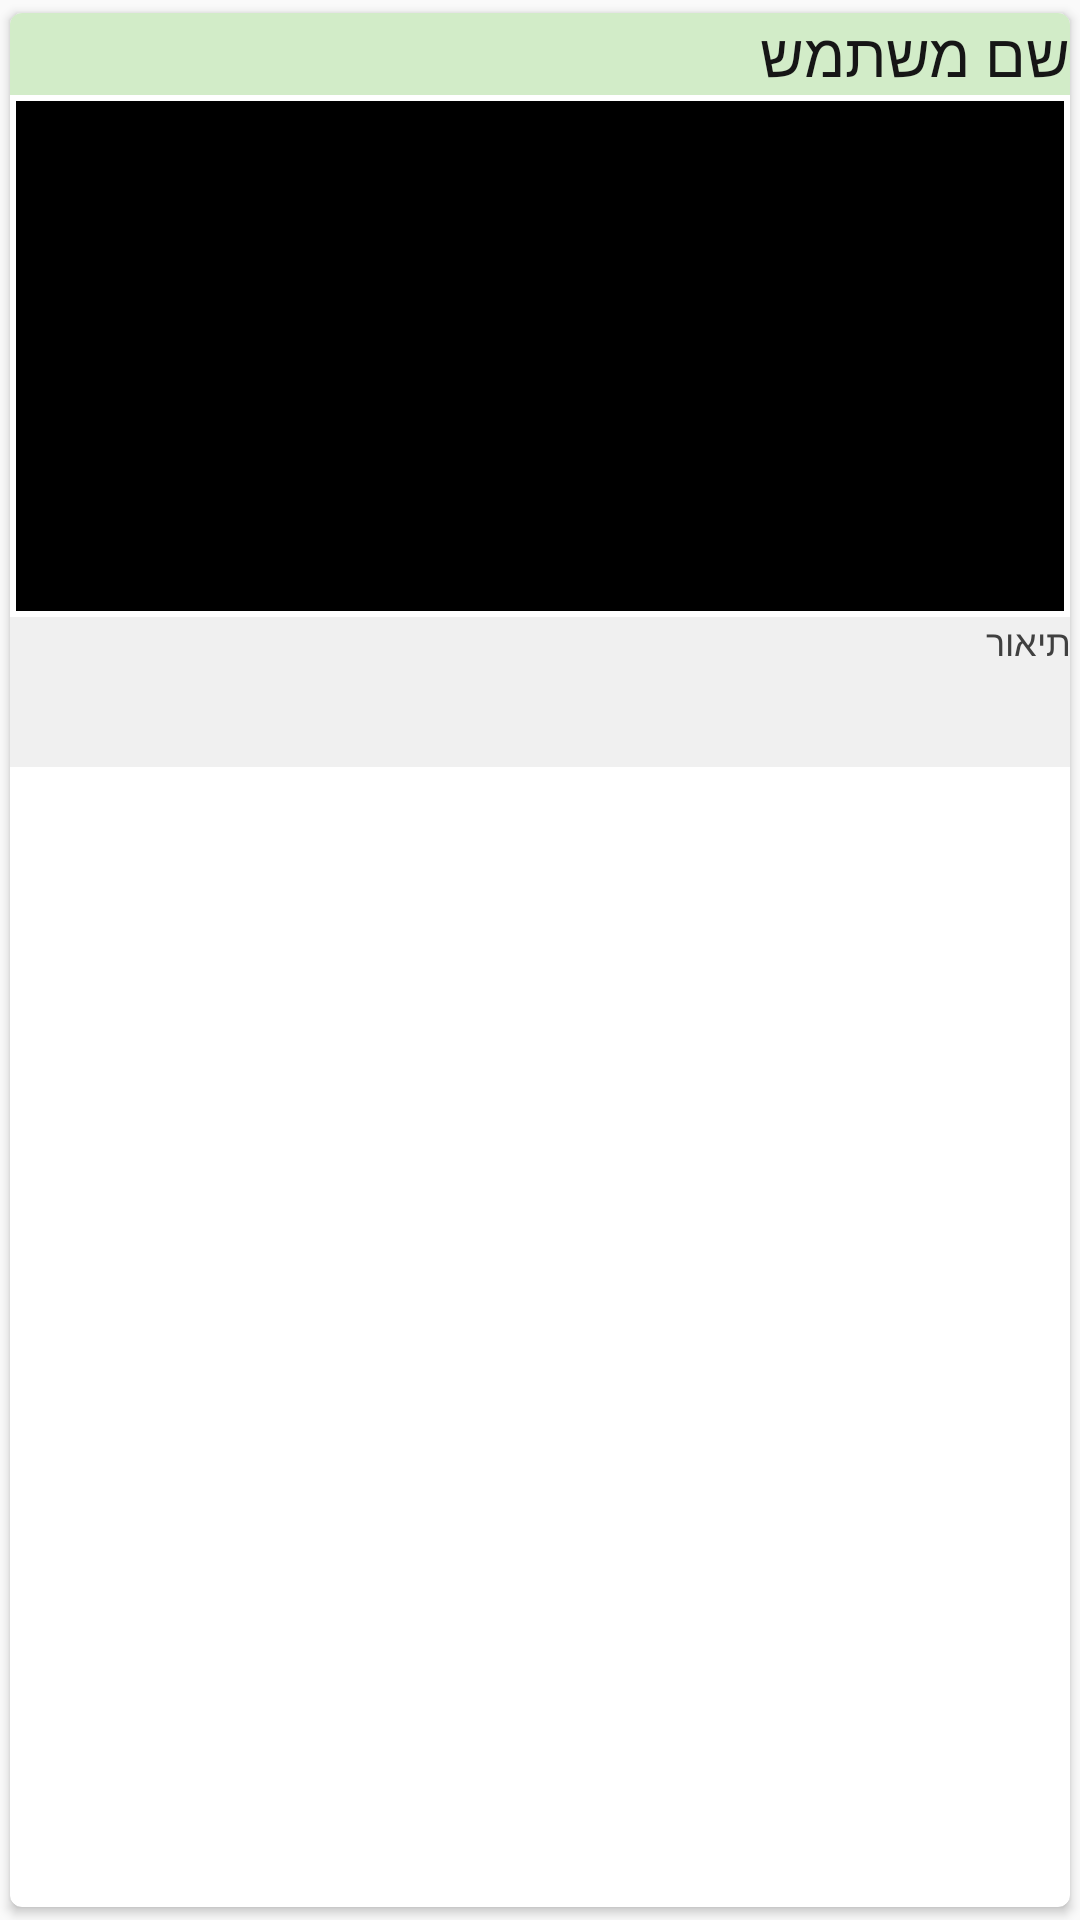

This screen was rendered from an Android layout file. Write that file and the resources it references.
<!-- AndroidManifest.xml: application theme AppTheme -->
<!-- res/layout/comment_card.xml -->
<?xml version="1.0" encoding="utf-8"?>
<android.support.v7.widget.CardView
    xmlns:card_view="http://schemas.android.com/apk/res-auto"
    xmlns:android="http://schemas.android.com/apk/res/android"
    android:id="@+id/comment_cardview"
    android:layout_width="match_parent"
    android:layout_height="wrap_content"
    card_view:cardCornerRadius="4dp"
    android:layout_gravity="center_horizontal"
    card_view:cardUseCompatPadding="true"
    android:longClickable="true">

    <LinearLayout
        android:layout_width="match_parent" android:layout_height="match_parent"
        android:orientation="vertical">

        <TextView
            android:id="@+id/comment_username"
            android:layout_width="match_parent"
            android:layout_height="wrap_content"
            android:text="שם משתמש"
            android:background="#ffd2ecc8"
            android:textSize="20dp"
            android:textColor="#ff161616" />

        <ImageView
            android:layout_width="match_parent"
            android:layout_height="170dp"
            android:id="@+id/comment_image"
            android:background="#000000"
            android:layout_gravity="right"
            android:layout_margin="2dp"
            android:visibility="visible" />

        <TextView
            android:id="@+id/comment_info"
            android:layout_width="match_parent"
            android:layout_height="50dp"
            android:text="תיאור"
            android:background="#fff0f0f0"
            android:textSize="12dp"
            android:textColor="#ff404040"
            android:minHeight="50dp" />

    </LinearLayout>

</android.support.v7.widget.CardView>
<!-- resources referenced by this layout -->
<resources>
  <style name="AppTheme" parent="Base.V7.Theme.AppCompat.Light">
          <item name="colorPrimary">#4CAF50</item>
          <item name="colorPrimaryDark">#388E3C</item>
      </style>
</resources>
